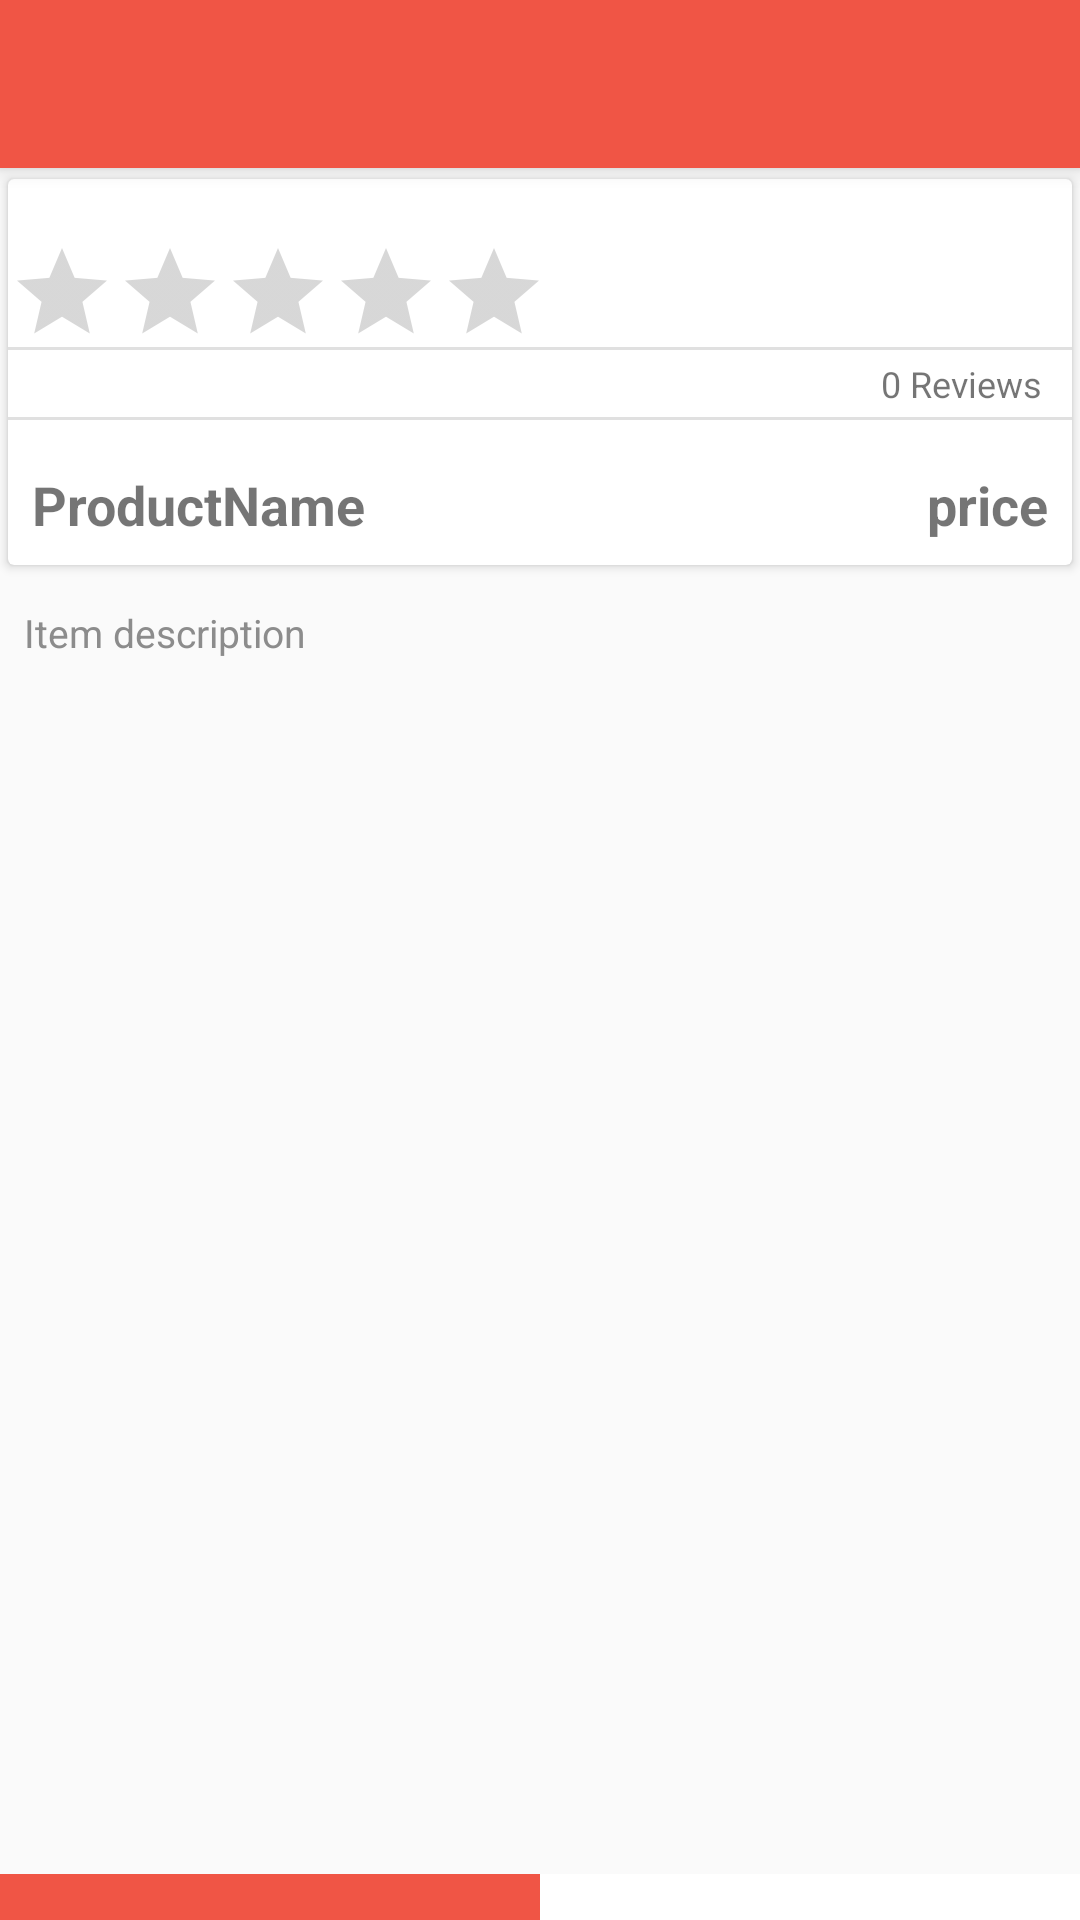

Produce the Android XML layout that renders to this screen, including the resource entries it uses.
<!-- AndroidManifest.xml: application theme AppTheme -->
<!-- res/layout/activity_item_detail.xml -->
<?xml version="1.0" encoding="utf-8"?>
<android.support.design.widget.CoordinatorLayout xmlns:android="http://schemas.android.com/apk/res/android"
    xmlns:app="http://schemas.android.com/apk/res-auto"
    xmlns:tools="http://schemas.android.com/tools"
    android:layout_width="match_parent"
    android:layout_height="match_parent"
    tools:context="com.srisbeauty.srisbeauty.ItemDetail">

    <android.support.design.widget.AppBarLayout
        android:layout_width="match_parent"
        android:layout_height="wrap_content"
        android:theme="@style/ThemeOverlay.AppCompat.Dark.ActionBar"
        android:fitsSystemWindows="true"
        android:id="@+id/app_bar_layout"
        >

        <android.support.design.widget.CollapsingToolbarLayout
            android:layout_width="match_parent"
            android:layout_height="wrap_content"
            android:fitsSystemWindows="true"
            app:layout_scrollFlags="scroll|exitUntilCollapsed"
            app:contentScrim="#0e0d0e"
            app:expandedTitleTextAppearance="@android:color/transparent"
            android:id="@+id/clayout"
            >
            <android.support.v7.widget.AppCompatImageView
                android:layout_width="match_parent"
                android:layout_height="wrap_content"
                android:contentDescription="@null"
                app:layout_collapseMode="parallax"
                android:scaleType="fitCenter"
                android:id="@+id/backgroundimage"
                />
            
            <android.support.v7.widget.Toolbar
                android:id="@+id/toolbar"

                android:layout_width="match_parent"
                android:layout_height="?attr/actionBarSize"
                app:popupTheme="@style/ThemeOverlay.AppCompat.Light"
                app:layout_collapseMode="parallax">

            </android.support.v7.widget.Toolbar>


        </android.support.design.widget.CollapsingToolbarLayout>

    </android.support.design.widget.AppBarLayout>

    <android.support.design.widget.FloatingActionButton
        android:layout_width="wrap_content"
        android:layout_height="wrap_content"
        android:id="@+id/cart"
        android:src="@drawable/addtocart"
        android:layout_marginRight="3dp"

        android:elevation="6dp"
        app:pressedTranslationZ="12dp"
        app:layout_anchor="@id/app_bar_layout"
        app:layout_anchorGravity="bottom|right"/>


    <android.support.design.widget.FloatingActionButton
        android:layout_width="wrap_content"
        android:layout_height="wrap_content"
        android:id="@+id/ratingbutton"
        android:src="@drawable/ic_action_rate"
        android:layout_marginLeft="3dp"
        android:elevation="6dp"
        app:pressedTranslationZ="12dp"
        app:layout_anchor="@id/app_bar_layout"
        app:layout_anchorGravity="bottom|left"/>

    <android.support.v4.widget.NestedScrollView
        android:layout_width="match_parent"
        android:layout_height="match_parent"
        android:clipToPadding="false"
        android:id="@+id/nestedscroll"
        app:layout_behavior="@string/appbar_scrolling_view_behavior"

        >

        <LinearLayout
            android:layout_width="match_parent"
            android:layout_height="wrap_content"
            android:orientation="vertical">

        <android.support.v7.widget.CardView
            android:layout_width="match_parent"
            android:layout_height="wrap_content"
            android:elevation="5dp"
            app:cardUseCompatPadding="true">

            <LinearLayout
                android:layout_width="match_parent"
                android:layout_height="wrap_content" android:orientation="vertical" android:divider="?android:dividerHorizontal" android:showDividers="middle">



                <RatingBar
                    android:layout_width="wrap_content"
                    android:layout_height="wrap_content"
                    android:rating="0"
                    android:max="5"
                    android:clickable="false"
                    android:hapticFeedbackEnabled="true"
                    style="?android:attr/ratingBarStyleIndicator"
                    android:layout_marginTop="20dp"
                    android:id="@+id/ratngbar" />
                <TextView
                    android:layout_width="wrap_content"
                    android:layout_height="wrap_content" android:id="@+id/reviewtotal" android:padding="3dp" android:layout_marginRight="7dp"
                    android:layout_gravity="right" android:textSize="12sp"  android:text="0 Reviews"/>


                <LinearLayout
                    android:layout_width="match_parent"
                    android:layout_height="wrap_content" android:orientation="horizontal" android:weightSum="10">
                    <TextView
                        android:layout_height="wrap_content"
                        android:layout_width="wrap_content"
                        android:id="@+id/name"
                        android:layout_marginTop="8dp"
                        android:padding="8dp"
                        android:text="ProductName"
                        android:textSize="18sp"
                        android:layout_weight="6"
                        android:textStyle="bold"
                        />

                    <TextView
                        android:gravity="right"
                        android:layout_weight="4"
                        android:layout_height="wrap_content"
                        android:layout_width="wrap_content"
                        android:id="@+id/itemdetail_price"
                        android:layout_marginTop="8dp"
                        android:padding="8dp"
                        android:text="price"
                        android:textSize="18sp"

                        android:textStyle="bold"
                        />


                </LinearLayout>
                <TextView
                    android:layout_width="wrap_content"
                    android:layout_height="wrap_content" android:id="@+id/spinmsg" android:padding="3dp" android:layout_marginLeft="10dp"
                    android:layout_gravity="left" android:textSize="12sp"  android:text="Please select a type below" android:visibility="gone"/>

                <android.support.v7.widget.AppCompatSpinner
                    android:layout_width="match_parent"
                    android:layout_height="wrap_content" android:id="@+id/sbcategoryspin" android:visibility="gone" android:layout_marginLeft="10dp" android:layout_marginRight="5dp" android:elevation="80dp" >

                </android.support.v7.widget.AppCompatSpinner>

            </LinearLayout>


        </android.support.v7.widget.CardView>

            <LinearLayout
                android:layout_width="match_parent"
                android:layout_height="wrap_content"
                android:layout_marginTop="5dp" android:orientation="vertical">


                <TextView
                    android:textColor="#8c8c8c"
                    android:layout_width="wrap_content"
                    android:layout_height="wrap_content" android:id="@+id/itemdescription" android:textSize="13sp" android:padding="5dp" android:layout_marginLeft="3dp" android:layout_marginRight="3dp" android:text="Item description"/>
            </LinearLayout>

            <TextView
                android:textColor="#8c8c8c"
                android:layout_width="match_parent" android:padding="4dp" android:background="@color/grey_300"
                android:layout_height="wrap_content" android:id="@+id/recentreviewtag" android:textSize="15sp" android:visibility="gone"  android:text="Recent reviews"/>

            <LinearLayout
                android:layout_width="match_parent"
                android:layout_height="400dp">
                <android.support.v7.widget.RecyclerView
                    android:layout_width="match_parent"
                    android:layout_height="wrap_content" android:id="@+id/reviewlist"

                    android:nestedScrollingEnabled="true">

                </android.support.v7.widget.RecyclerView>

            </LinearLayout>




            <LinearLayout
                android:layout_width="fill_parent"
                android:layout_height="48dp"
                android:orientation="horizontal"
                android:layout_alignParentBottom="true"
                android:background="@android:color/white"
                android:id="@+id/adminsection_itemdetail"
                >
                <android.support.v7.widget.AppCompatButton
                    android:layout_width="1dp"
                    android:layout_height="fill_parent"
                    android:layout_weight="1"
                    android:background="@color/colorPrimary"
                    android:id="@+id/adminremoveitem"
                    android:text="REMOVE ITEM"
                    android:textSize="16sp"
                    android:textStyle="bold"
                    android:gravity="center"
                    android:layout_gravity="center"
                    android:textColor="@android:color/white"
                    />
                <android.support.v7.widget.AppCompatButton
                    android:layout_width="1dp"
                    android:layout_height="fill_parent"
                    android:layout_weight="1"
                    android:background="@android:color/white"
                    android:text="EDIT ITEM"
                    android:textSize="16sp"
                    android:textStyle="bold"
                    android:gravity="center"
                    android:layout_gravity="center"
                    android:textColor="@color/colorPrimary"
                    android:id="@+id/adminedititem"
                    />
            </LinearLayout>
        </LinearLayout>



    </android.support.v4.widget.NestedScrollView>


</android.support.design.widget.CoordinatorLayout>
<!-- resources referenced by this layout -->
<resources>
  <color name="colorPrimary">#f05545</color>
  <color name="grey_300">#E0E0E0</color>
  <style name="AppTheme" parent="Theme.AppCompat.Light.DarkActionBar">
          <item name="colorPrimary">@color/colorPrimary</item>
          <item name="colorPrimaryDark">@color/colorPrimaryDark</item>
          <item name="colorAccent">@color/colorAccent</item>
          <item name="android:colorForeground">@color/foreground_material_light</item>
      </style>
  <color name="colorPrimaryDark">#b71c1c</color>
  <color name="colorAccent">#FFA000</color>
</resources>
